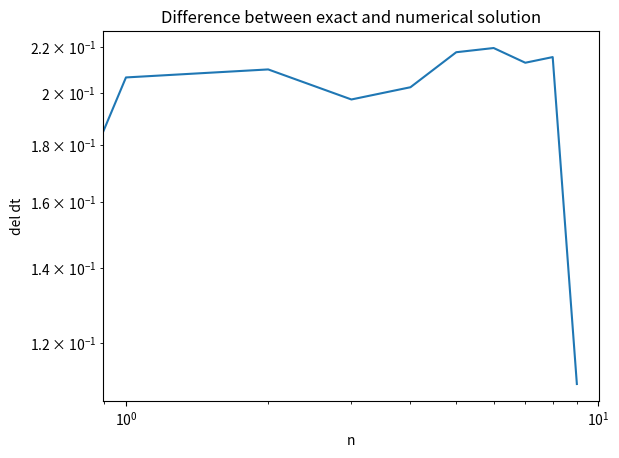

This chart was generated by the following Python code:
#!/usr/bin/env python
# coding: utf-8

# In[21]:


import math
import matplotlib.pyplot as plt

t = 2;
# Functions
def x_t(t):
    x=1/(1+9*math.exp(-t));
    return x

def x_t_prime(t):
    xprime=9*math.exp(-t)/(1+9*math.exp(-t))**2;
    return xprime

# Main loop
nmax=10;
del_dt_mat = [0]*nmax;
for n in range(1,nmax):                           # run for different values of n
    del_t = 10^-n;
    x1 = x_t(t);                                # computes x at current time
    x2 = x_t(t + del_t);                        # computes x at next time
    xprime = x_t_prime(t);                      # computes exact value of differential x

    del_dt = math.fabs(xprime-(x2-x1)/del_t);         # difference between exact and numerical 

    del_dt_mat[n] = del_dt;                     # save results to a vector

print(del_dt_mat)
ax = plt.loglog(del_dt_mat)  # Create a figure and an axes.
plt.xlabel('n')  # Add an x-label to the axes.
plt.ylabel('del dt')  # Add a y-label to the axes.
plt.title("Difference between exact and numerical solution")  # Add a title to the axes.
plt.savefig('Q1_python.png')


# In[ ]:





# In[ ]:




